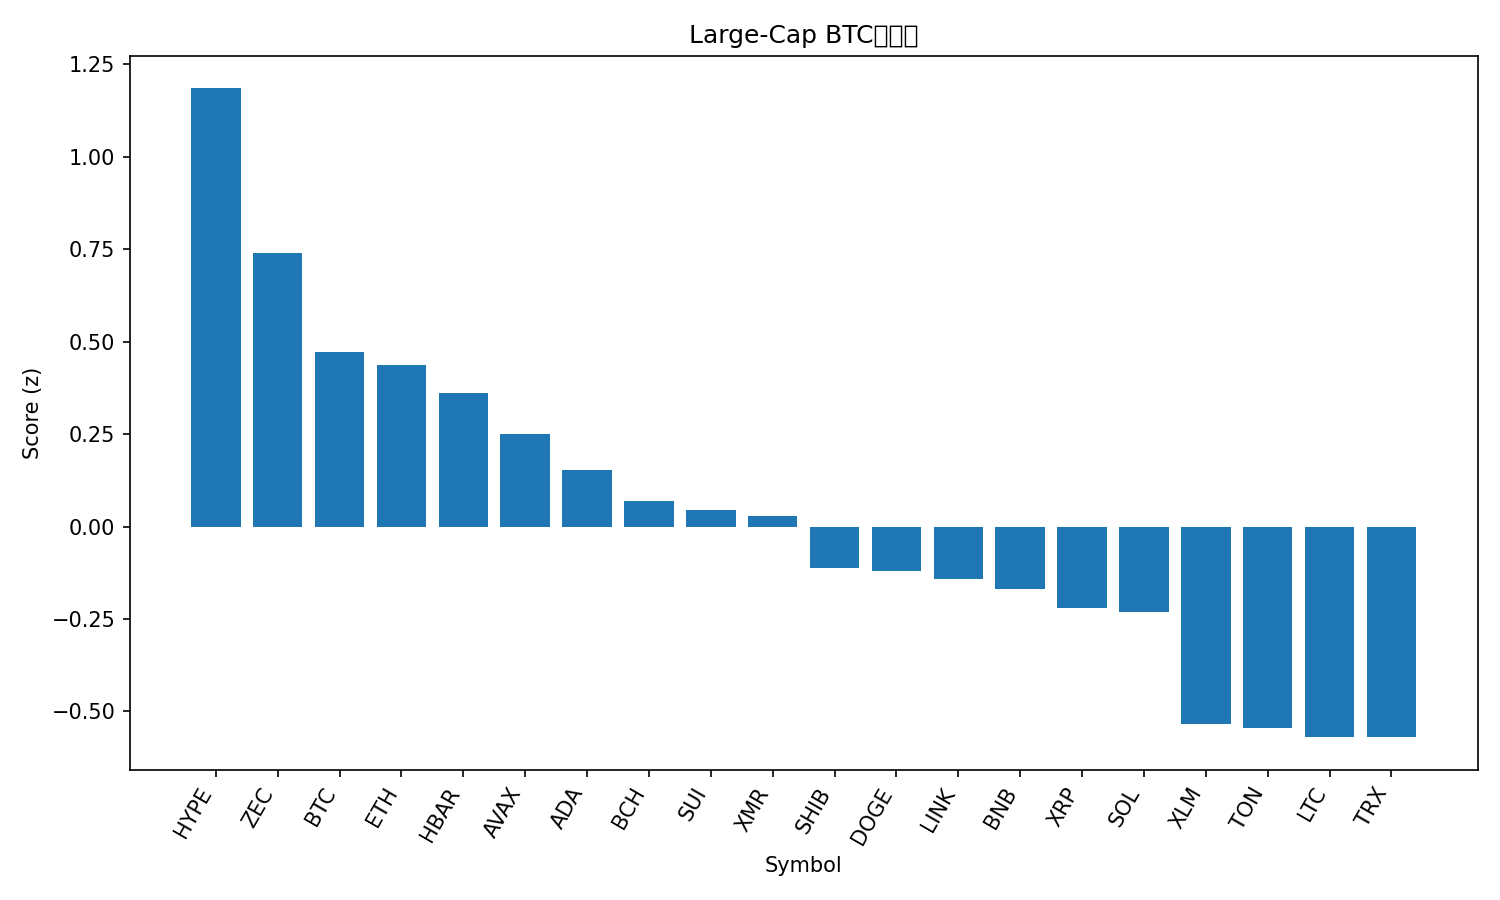

Values plotted in this chart, from the file beside it:
rank, name, symbol, price_btc, price_usd, pct_1h_btc, pct_24h_btc, pct_7d_btc, market_cap_rank, market_cap_usd, volume_usd, score
1, Hyperliquid, HYPE, 0.00038, 40.83, 1.221, 0.7188, -7.133, 16, 11057432074, 683141543, 1.185
2, Zcash, ZEC, 0.00386, 414.7, -1.446, 9.191, 21.38, 32, 6785117057, 854533391, 0.7395
3, Bitcoin, BTC, 1.0, 107382, 0.0, 0.0, 0.0, 1, 2141423598512, 65277051843, 0.4717
4, Ethereum, ETH, 0.03409, 3661, 0.5218, -2.664, -6.501, 2, 441685718439, 42566646815, 0.4377
5, Hedera, HBAR, 1.69e-06, 0.1812, 0.3393, -4.06, 6.389, 29, 7704056080, 345562242, 0.3621
6, Avalanche, AVAX, 0.0001582, 16.99, 0.7183, -4.527, -11.17, 30, 7241108897, 706385408, 0.2511
7, Cardano, ADA, 5.27e-06, 0.5658, 0.3641, -3.148, -10.89, 11, 20697665245, 1559995610, 0.154
8, Bitcoin Cash, BCH, 0.004836, 519.5, -0.467, -0.2416, -0.4031, 18, 10362305020, 335398671, 0.0689
9, Sui, SUI, 1.974e-05, 2.12, 0.7248, -6.248, -13.41, 27, 7804686900, 1236808633, 0.04469
10, Monero, XMR, 0.00319, 342.8, -0.8358, 0.4456, 7.278, 33, 6321350549, 203323874, 0.0278
11, Shiba Inu, SHIB, 8.7904e-11, 9.44e-06, -0.1687, -3.581, -3.248, 34, 5555446078, 204465608, -0.1118
12, Dogecoin, DOGE, 1.59e-06, 0.1703, 0.1937, -4.885, -10.23, 10, 25820304120, 3052961022, -0.1192
13, Chainlink, LINK, 0.0001461, 15.7, 0.3287, -6.286, -8.686, 17, 10916967195, 1229125309, -0.1407
14, BNB, BNB, 0.009356, 1005, -0.04164, -4.607, -5.764, 5, 138403143846, 3498755394, -0.1684
15, XRP, XRP, 2.212e-05, 2.38, -0.4512, -2.526, -4.846, 4, 142854932769, 4929357051, -0.2209
16, Solana, SOL, 0.001581, 169.9, 0.06835, -5.332, -9.777, 6, 93848462737, 8545704818, -0.2314
17, Stellar, XLM, 2.64e-06, 0.2833, -0.6411, -3.973, -6.666, 22, 9080072945, 271020657, -0.5335
18, Toncoin, TON, 1.956e-05, 2.1, -0.568, -5.996, 0.8942, 35, 5225380921, 213666248, -0.5454
19, Litecoin, LTC, 0.0008305, 89.23, -0.2713, -6.866, -6.687, 31, 6823716509, 870207514, -0.5686
20, TRON, TRX, 2.66e-06, 0.2861, -1.388, -0.9568, 2.608, 9, 27082363759, 1248099009, -0.5696
21, Figure Heloc, FIGR_HELOC, 9.33e-06, 1.002, -1.681, -0.1511, 7.81, 14, 13420358260, 1669608, -0.5948
